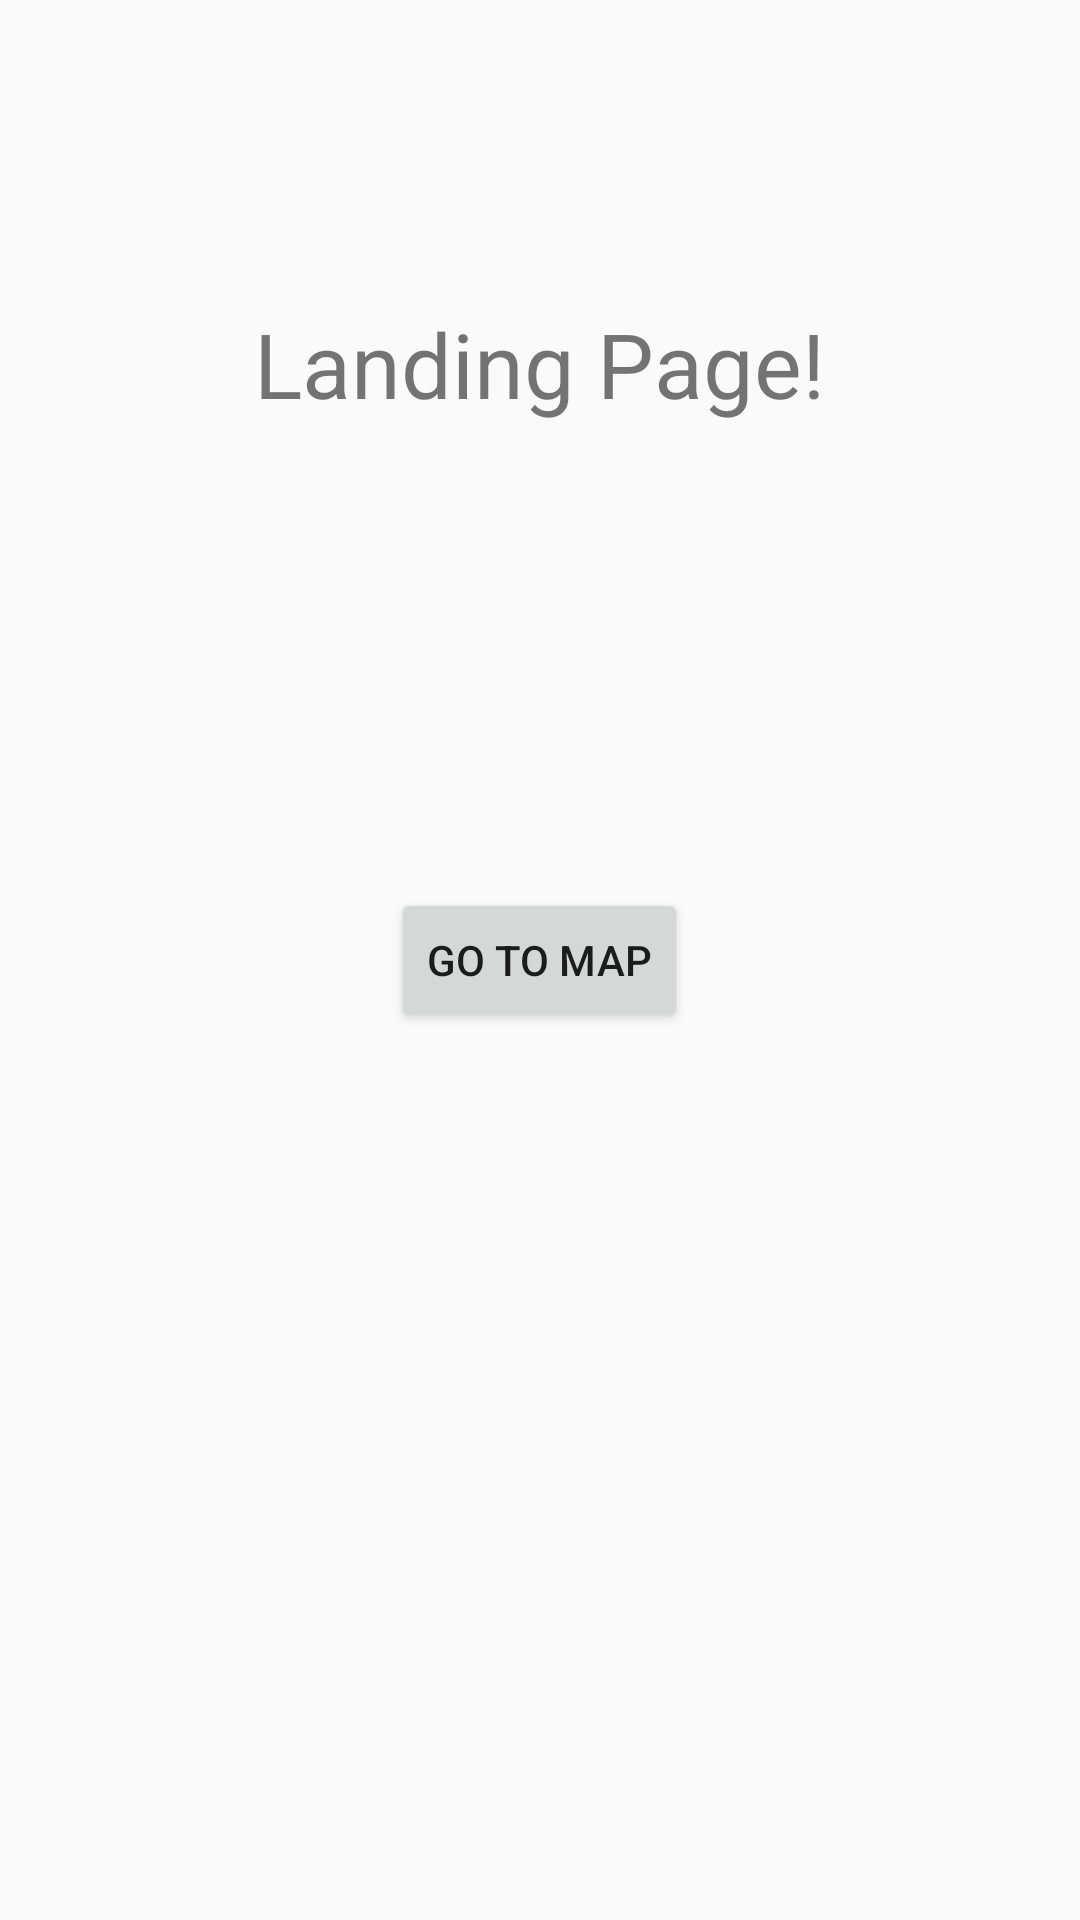

Layout XML and referenced resources for this Android screen:
<!-- AndroidManifest.xml: application theme AppTheme -->
<!-- res/layout/activity_main.xml -->
<?xml version="1.0" encoding="utf-8"?>
<RelativeLayout
    xmlns:android="http://schemas.android.com/apk/res/android"
    xmlns:tools="http://schemas.android.com/tools"
    android:layout_width="match_parent"
    android:layout_height="match_parent"
    android:paddingLeft="@dimen/activity_horizontal_margin"
    android:paddingRight="@dimen/activity_horizontal_margin"
    android:paddingTop="@dimen/activity_vertical_margin"
    android:paddingBottom="@dimen/activity_vertical_margin"
    tools:context="csm117.whatshappening.MainActivity">

    <TextView
        android:text="Landing Page!"
        android:layout_width="wrap_content"
        android:layout_height="wrap_content"
        android:layout_marginTop="101dp"
        android:textSize="30dp"
        android:layout_alignParentTop="true"
        android:layout_centerHorizontal="true" />

    <Button
        android:layout_width="wrap_content"
        android:layout_height="wrap_content"
        android:text="Go to map"
        android:id="@+id/map_redirect"
        android:layout_centerVertical="true"
        android:layout_centerHorizontal="true" />
</RelativeLayout>
<!-- resources referenced by this layout -->
<resources>
  <style name="AppTheme" parent="Theme.AppCompat.Light.NoActionBar">
          
          <item name="colorPrimary">@color/colorPrimary</item>
          <item name="colorPrimaryDark">@color/colorPrimaryDark</item>
          <item name="colorAccent">@color/colorAccent</item>
      </style>
  <color name="colorPrimary">#3F51B5</color>
  <color name="colorPrimaryDark">#303F9F</color>
  <color name="colorAccent">#FF4081</color>
</resources>
